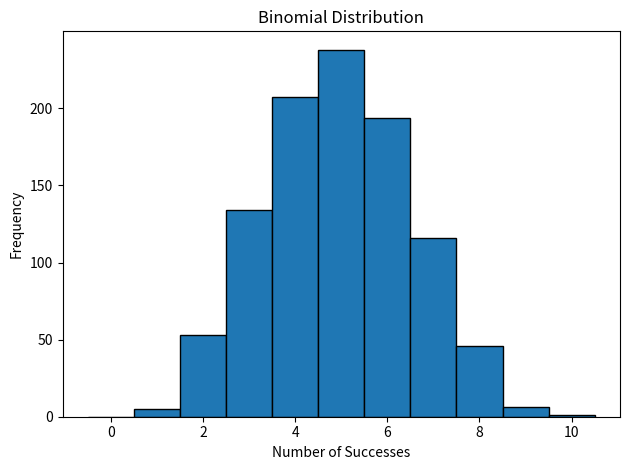
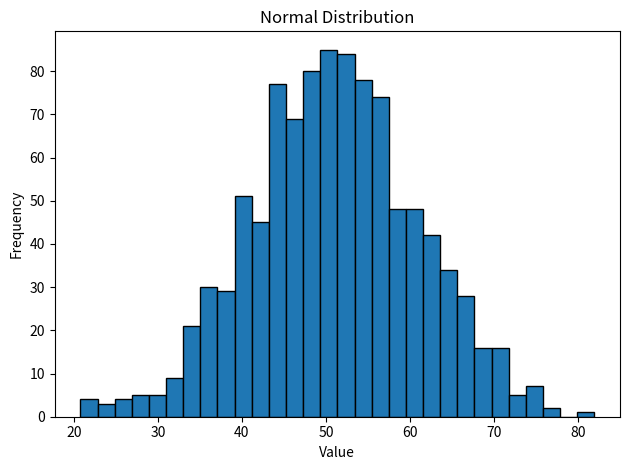

These figures' Python source, in order:
import numpy as np
import matplotlib.pyplot as plt

# Set seed for reproducibility
np.random.seed(42)

# Binomial distribution
binomial_data = np.random.binomial(n=10, p=0.5, size=1000)

plt.figure()
plt.hist(binomial_data, bins=np.arange(-0.5, 11.5, 1), edgecolor="black")
plt.xlabel("Number of Successes")
plt.ylabel("Frequency")
plt.title("Binomial Distribution")
plt.tight_layout()
plt.show()

# Normal distribution
normal_data = np.random.normal(loc=50, scale=10, size=1000)

plt.figure()
plt.hist(normal_data, bins=30, edgecolor="black")
plt.xlabel("Value")
plt.ylabel("Frequency")
plt.title("Normal Distribution")
plt.tight_layout()
plt.show()
